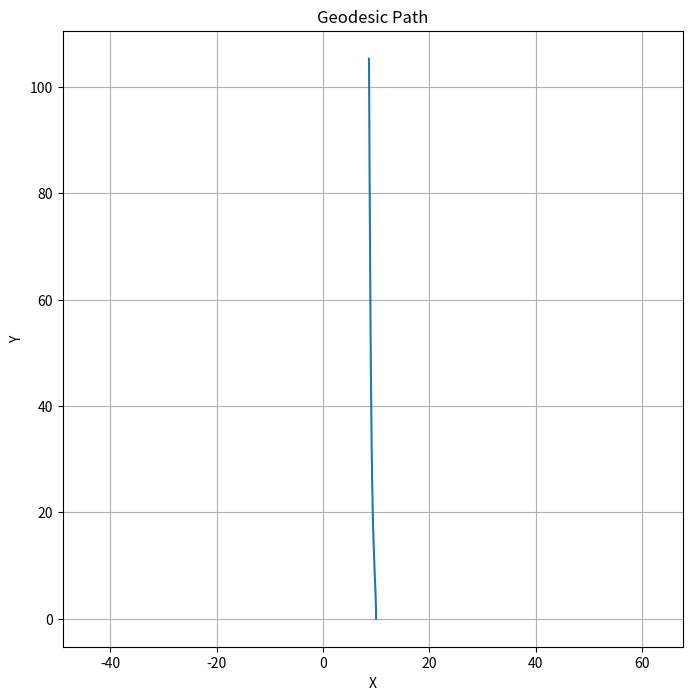

Write Python code to recreate this figure.
import numpy as np
import matplotlib.pyplot as plt
from scipy.integrate import odeint

# Parameters
M = 1.0  # Mass
r0 = 10.0  # Initial radius
phi_dot0 = 0.1  # Initial angular velocity

# Geodesic equations
def geodesic_equations(y, t):
    r, phi, r_dot, phi_dot = y
    r_ddot = r * phi_dot**2 - M / r**2 + 3 * M * r_dot**2 / r**2
    phi_ddot = -2 * r_dot * phi_dot / r
    return [r_dot, phi_dot, r_ddot, phi_ddot]

# Initial conditions
y0 = [r0, 0.0, 0.0, phi_dot0]  # [r, phi, r_dot, phi_dot]
t = np.linspace(0, 100, 1000)  # Time array

# Solve the geodesic equations
solution = odeint(geodesic_equations, y0, t)
r, phi = solution[:, 0], solution[:, 1]

# Convert polar coordinates to Cartesian for plotting
x = r * np.cos(phi)
y = r * np.sin(phi)

# Plotting the geodesic path
plt.figure(figsize=(8, 8))
plt.plot(x, y)
plt.xlabel('X')
plt.ylabel('Y')
plt.title('Geodesic Path')
plt.axis('equal')
plt.grid()
plt.show()

# This code simulates the geodesic path of a particle in a Schwarzschild spacetime, plotting its trajectory in Cartesian coordinates.
# The geodesic equations are derived from the Schwarzschild metric, and the particle's motion is influenced by the gravitational field of a massive body.
# The initial conditions and parameters can be adjusted to explore different geodesic paths.
# The code uses the `odeint` function from `scipy.integrate` to numerically solve the differential equations governing the geodesic motion.
# The resulting plot shows the trajectory of the particle in a two-dimensional plane, illustrating how it moves under the influence of gravity.